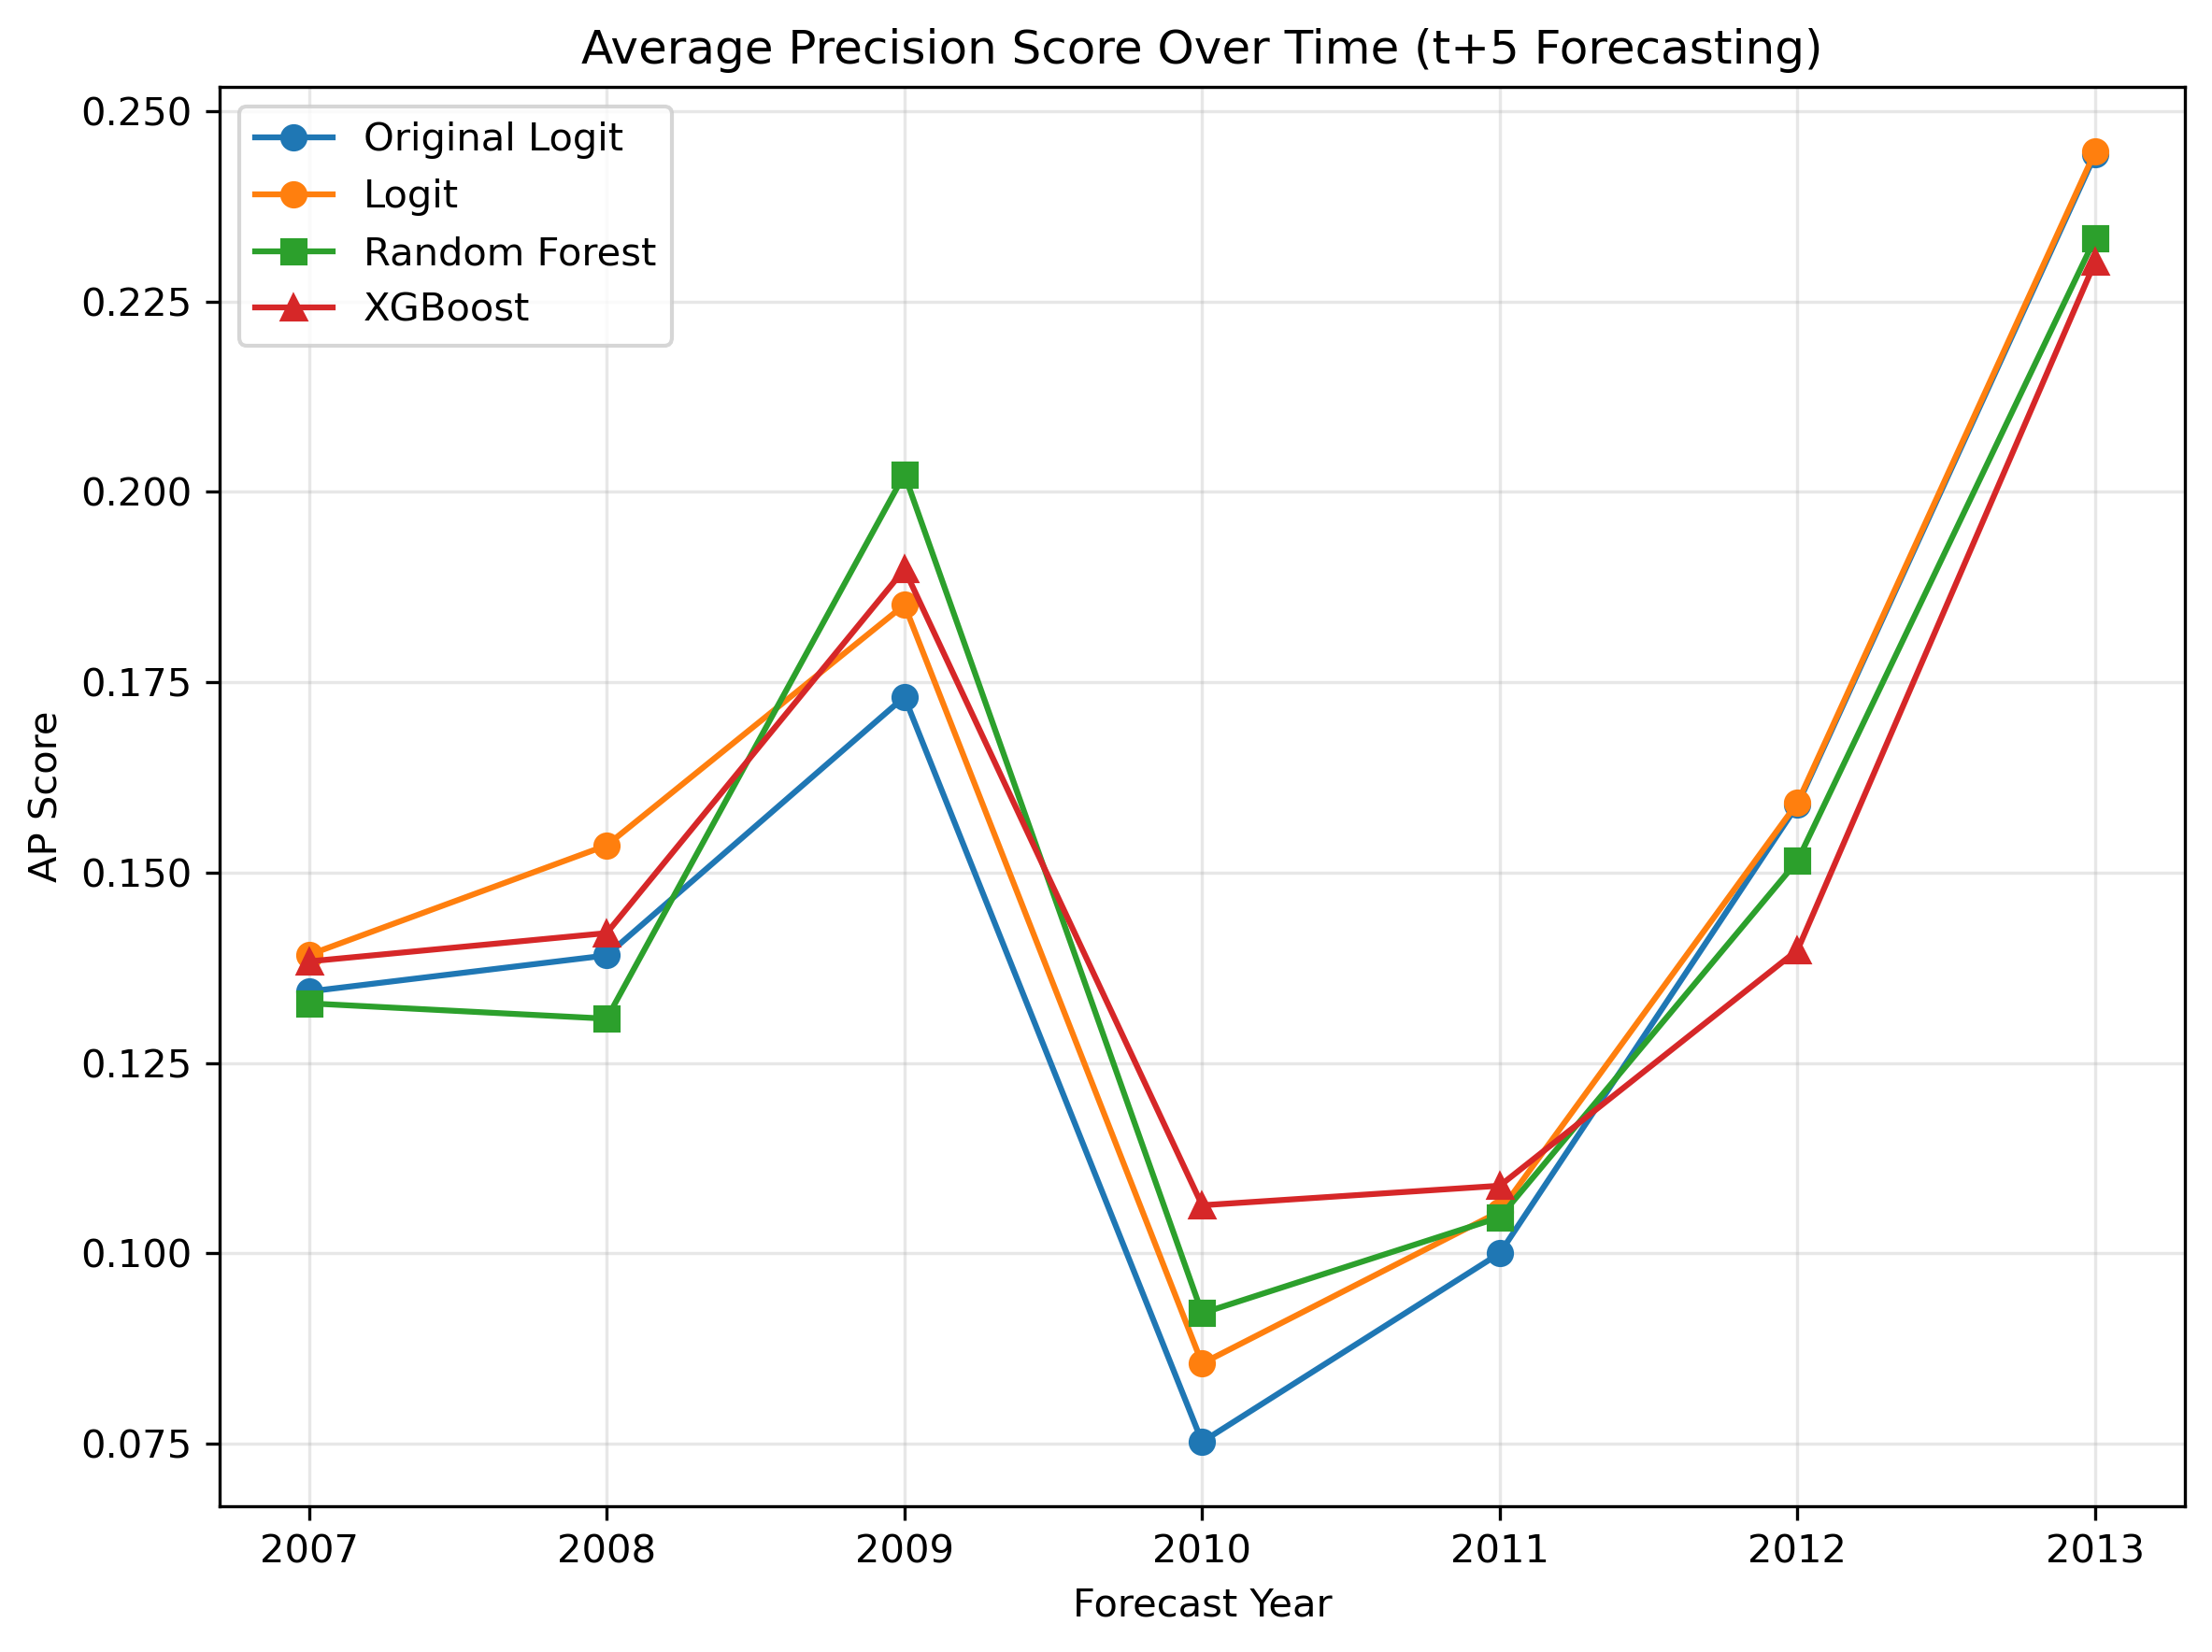

Data behind this chart, as committed beside it:
year, original_ap_score, logit_ap_score, rf_ap_score, xgb_ap_score
2007, 0.1344, 0.1392, 0.1328, 0.1383
2008, 0.1391, 0.1536, 0.1308, 0.1421
2009, 0.1731, 0.1852, 0.2023, 0.1898
2010, 0.07525, 0.08554, 0.09214, 0.1063
2011, 0.1, 0.1055, 0.1047, 0.1089
2012, 0.1589, 0.1592, 0.1516, 0.1398
2013, 0.2443, 0.2447, 0.2333, 0.2302
